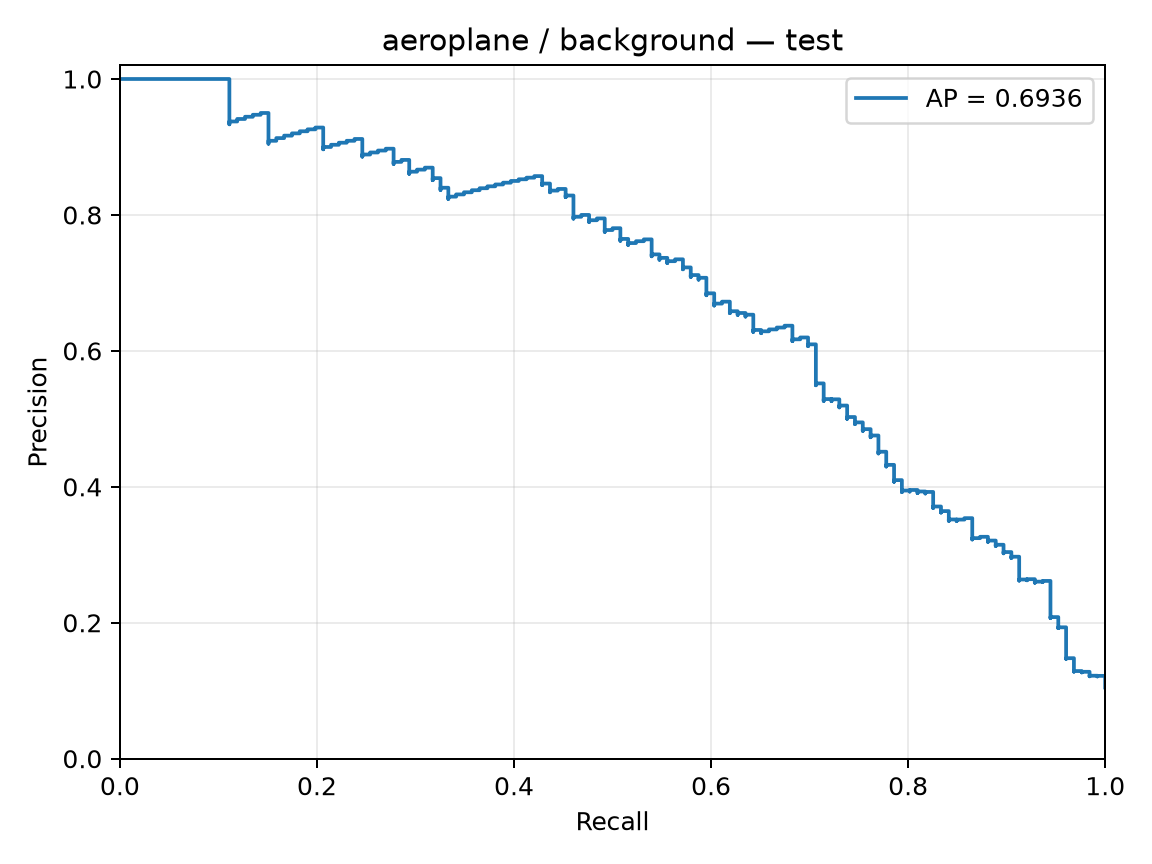

Values plotted in this chart, from the file beside it:
precision, recall, threshold
0.1047, 1.0, -3.181
0.1048, 1.0, -3.13
0.1049, 1.0, -3.058
0.105, 1.0, -3.007
0.1051, 1.0, -2.986
0.1052, 1.0, -2.946
0.1053, 1.0, -2.93
0.1054, 1.0, -2.887
0.1054, 1.0, -2.881
0.1055, 1.0, -2.88
0.1056, 1.0, -2.877
0.1057, 1.0, -2.857
0.1058, 1.0, -2.841
0.1059, 1.0, -2.833
0.106, 1.0, -2.812
0.1061, 1.0, -2.811
0.1061, 1.0, -2.784
0.1062, 1.0, -2.765
0.1063, 1.0, -2.752
0.1064, 1.0, -2.751
0.1065, 1.0, -2.75
0.1066, 1.0, -2.742
0.1067, 1.0, -2.742
0.1068, 1.0, -2.728
0.1069, 1.0, -2.702
0.107, 1.0, -2.684
0.1071, 1.0, -2.65
0.1071, 1.0, -2.649
0.1072, 1.0, -2.645
0.1073, 1.0, -2.637
0.1074, 1.0, -2.627
0.1075, 1.0, -2.626
0.1076, 1.0, -2.598
0.1077, 1.0, -2.597
0.1078, 1.0, -2.594
0.1079, 1.0, -2.591
0.108, 1.0, -2.591
0.1081, 1.0, -2.59
0.1082, 1.0, -2.586
0.1082, 1.0, -2.583
0.1083, 1.0, -2.581
0.1084, 1.0, -2.578
0.1085, 1.0, -2.567
0.1086, 1.0, -2.566
0.1087, 1.0, -2.556
0.1088, 1.0, -2.547
0.1089, 1.0, -2.545
0.109, 1.0, -2.541
0.1091, 1.0, -2.54
0.1092, 1.0, -2.537
0.1093, 1.0, -2.53
0.1094, 1.0, -2.529
0.1095, 1.0, -2.528
0.1096, 1.0, -2.523
0.1097, 1.0, -2.519
0.1098, 1.0, -2.517
0.1099, 1.0, -2.516
0.1099, 1.0, -2.512
0.11, 1.0, -2.508
0.1101, 1.0, -2.5
... 1,144 more rows
